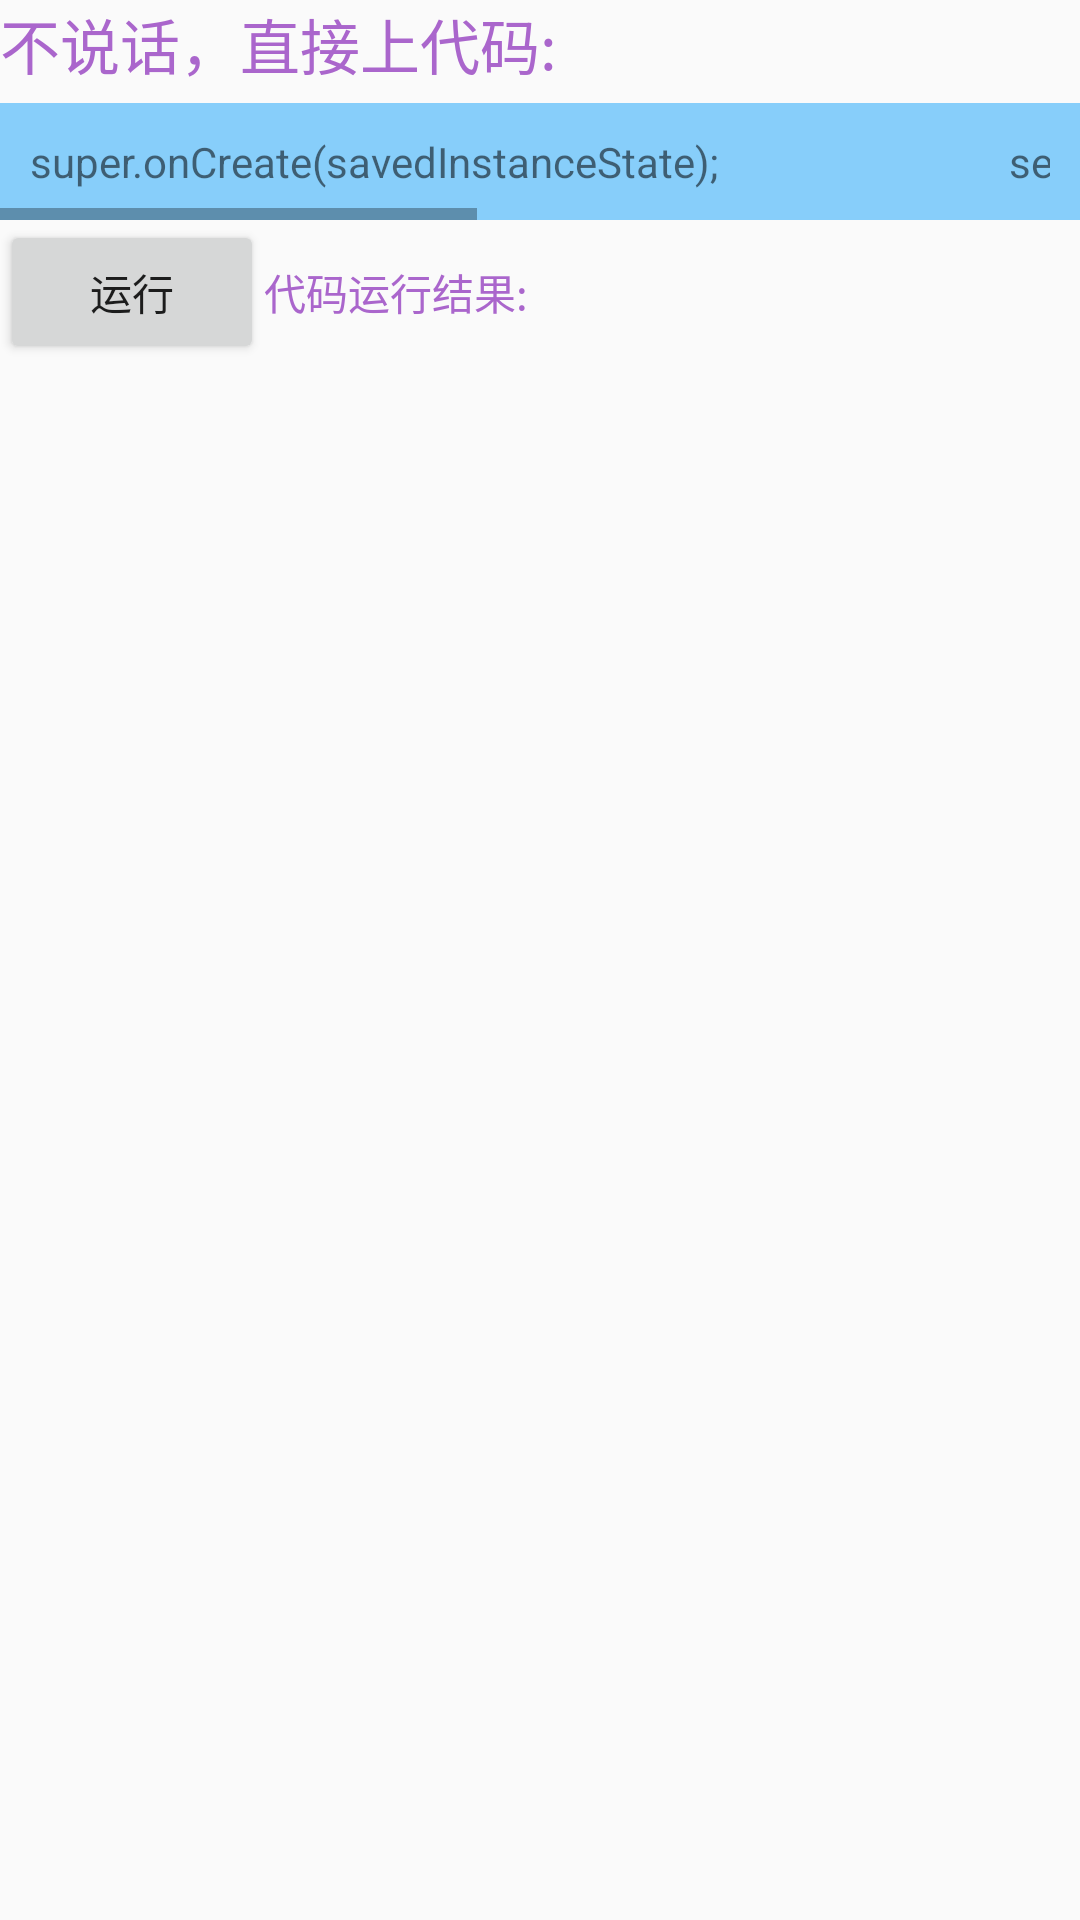

Write the Android layout XML for this screen, with the resource values it uses.
<!-- AndroidManifest.xml: application theme AppTheme -->
<!-- res/layout/content_singleton.xml -->
<?xml version="1.0" encoding="utf-8"?>
<ScrollView
    xmlns:android="http://schemas.android.com/apk/res/android"
    xmlns:app="http://schemas.android.com/apk/res-auto"
    xmlns:tools="http://schemas.android.com/tools"
    android:id="@+id/content_singleton"
    android:layout_width="match_parent"
    android:layout_height="match_parent"
    android:paddingBottom="@dimen/activity_vertical_margin"
    android:paddingTop="@dimen/activity_vertical_margin"
    android:scrollbars="vertical"
    android:scrollbarStyle="insideOverlay"
    app:layout_behavior="@string/appbar_scrolling_view_behavior"
    tools:context="com.sh.lynn.hz.deginpattern.PatternActivity"
    tools:showIn="@layout/activity_singleton">
    <LinearLayout
        android:orientation="vertical"
        android:layout_width="wrap_content"
        android:layout_height="wrap_content">
    <TextView

        android:text="不说话，直接上代码:"
        android:textSize="20sp"
        android:textColor="@android:color/holo_purple"
        android:layout_width="wrap_content"
        android:layout_height="wrap_content"/>
    <HorizontalScrollView
        android:layout_marginTop="5dp"
       android:padding="10dp"
        android:background="@color/colorBackground"
        android:scrollbarStyle="outsideOverlay"
        android:scrollbarAlwaysDrawHorizontalTrack="true"
        android:scrollbars="horizontal"
        android:layout_width="wrap_content"
        android:layout_height="wrap_content">
        <TextView
            android:text="super.onCreate(savedInstanceState);
                            setContentView(R.layout.activity_main);
                            ButterKnife.bind(this);"
            android:id="@+id/tv_text"
            android:layout_width="wrap_content"
            android:layout_height="wrap_content"/>

    </HorizontalScrollView>
        <LinearLayout
            android:orientation="horizontal"
            android:layout_width="match_parent"
            android:layout_height="wrap_content">
            <Button
                android:text="运行"
                android:id="@+id/btn_excu"
                android:layout_width="wrap_content"
                android:layout_height="wrap_content"/>
        <TextView
            android:id="@+id/tv_result"
            android:text="代码运行结果:"
            android:textSize="14sp"
            android:textColor="@android:color/holo_purple"
            android:layout_width="wrap_content"
            android:layout_height="wrap_content"/>
        </LinearLayout>
    </LinearLayout>
</ScrollView>
<!-- res/layout/activity_singleton.xml (included above) -->
<?xml version="1.0" encoding="utf-8"?>
<android.support.design.widget.CoordinatorLayout
    xmlns:android="http://schemas.android.com/apk/res/android"
    xmlns:app="http://schemas.android.com/apk/res-auto"
    xmlns:tools="http://schemas.android.com/tools"
    android:layout_width="match_parent"
    android:layout_height="match_parent"
    android:fitsSystemWindows="true"
    tools:context="com.sh.lynn.hz.deginpattern.PatternActivity">

    <android.support.design.widget.AppBarLayout
        android:layout_width="match_parent"
        android:layout_height="wrap_content"
        android:theme="@style/AppTheme.AppBarOverlay">

        <android.support.v7.widget.Toolbar
            android:id="@+id/toolbar"
            android:layout_width="match_parent"
            android:layout_height="?attr/actionBarSize"
            android:background="?attr/colorPrimary"
            app:popupTheme="@style/AppTheme.PopupOverlay"/>

    </android.support.design.widget.AppBarLayout>

    <include layout="@layout/content_singleton"/>



</android.support.design.widget.CoordinatorLayout>
<!-- resources referenced by this layout -->
<resources>
  <color name="colorBackground">#87CEFA</color>
  <style name="AppTheme.AppBarOverlay" parent="ThemeOverlay.AppCompat.Dark.ActionBar" />
  <style name="AppTheme.PopupOverlay" parent="ThemeOverlay.AppCompat.Light" />
  <style name="AppTheme" parent="Theme.AppCompat.Light.DarkActionBar">
          
          <item name="colorPrimary">@color/colorPrimary</item>
          <item name="colorPrimaryDark">@color/colorPrimaryDark</item>
          <item name="colorAccent">@color/colorAccent</item>
      </style>
  <color name="colorPrimary">#3F51B5</color>
  <color name="colorPrimaryDark">#303F9F</color>
  <color name="colorAccent">#FF4081</color>
</resources>
